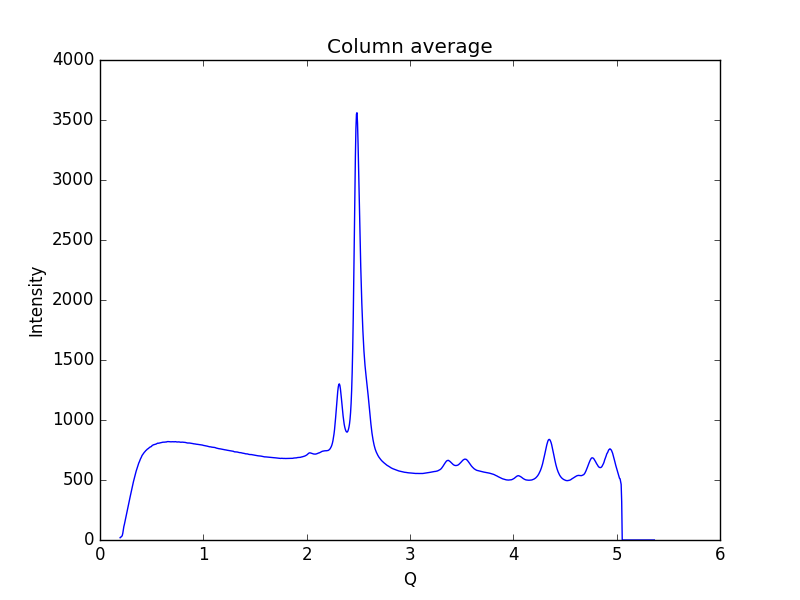

Data behind this chart, as committed beside it:
0.19448614755544588, 18.7492
0.1997, 23.8
0.2048, 25.63
0.21, 30.29
0.2152, 36.86
0.2204, 55.08
0.2255, 86.47
0.2307, 111.8
0.2359, 129.7
0.2411, 151.5
0.2462, 172.4
0.2514, 193.5
0.2566, 215.6
0.2618, 236.6
0.2669, 256.9
0.2721, 278
0.2773, 301.3
0.2825, 323.3
0.2876, 344.8
0.2928, 364.5
0.298, 385.4
0.3032, 408
0.3083, 428
0.3135, 448.6
0.3187, 468.7
0.3239, 486.8
0.329, 503.3
0.3342, 521.3
0.3394, 538.7
0.3446, 557.4
0.3497, 573.2
0.3549, 587.2
0.3601, 600.5
0.3653, 616.1
0.3704, 630.8
0.3756, 642.5
0.3808, 651.5
0.386, 663.9
0.3911, 674.7
0.3963, 682.9
0.4015, 692.7
0.4067, 703.9
0.4118, 710.5
0.417, 715.8
0.4222, 724.2
0.4274, 729.1
0.4325, 733.5
0.4377, 739
0.4429, 744.8
0.4481, 748.2
0.4532, 752.9
0.4584, 757.5
0.4636, 760.2
0.4688, 762.8
0.4739, 767.7
0.4791, 771.6
0.4843, 773.5
0.4895, 776.2
0.4946, 778.1
0.4998, 781.6
0.505, 788
... 939 more rows
